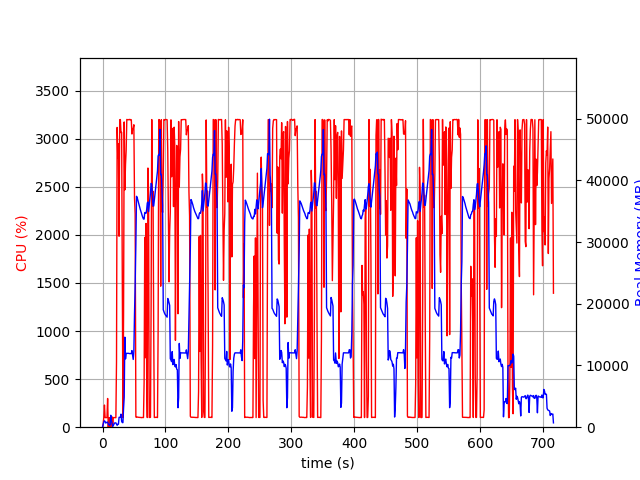

The table this chart was drawn from, first rows:
elapsed_time, nproc, cpu, mem_real, mem_virtual
5.221366882324219e-05, 2, 0.0, 17.65, 38.66
1.007, 8, 35.7, 435.7, 1961
2.016, 5, 102.2, 877.7, 2424
3.024, 5, 230.2, 1035, 2673
4.032, 5, 101.2, 923.3, 2556
5.04, 4, 99.2, 676.2, 2111
6.048, 4, 100.2, 752.7, 2111
7.056, 4, 100.2, 815.2, 2223
8.064, 5, 298.5, 828, 2975
9.073, 5, 3.0, 499.8, 1965
10.08, 4, 99.2, 396, 1671
11.09, 4, 2.0, 292.3, 1575
12.1, 4, 101.2, 399.4, 1647
13.1, 16, 3.9, 1935, 6020
14.12, 8, 106.0, 1015, 3258
15.13, 6, 108.0, 687.5, 2484
16.14, 2, 19.8, 94.83, 799.2
17.15, 2, 100.2, 294.8, 1279
18.16, 2, 100.2, 494.8, 1919
19.16, 2, 100.2, 686.8, 3207
20.17, 2, 100.2, 698.1, 2695
21.18, 2, 99.2, 698.1, 2695
22.19, 2, 681.1, 509, 5581
23.21, 2, 3116, 303.3, 5581
24.22, 2, 2801, 478.9, 5627
25.24, 2, 2947, 488.9, 5643
26.25, 2, 1986, 1601, 6199
27.27, 2, 3196, 1601, 6199
28.29, 2, 3199, 1601, 6199
29.32, 2, 3062, 2113, 6199
30.34, 2, 3066, 960.7, 6199
31.36, 2, 1673, 744.8, 7223
32.37, 2, 100.2, 741.9, 7223
33.38, 2, 1167, 3013, 8275
34.4, 2, 3173, 4855, 10111
35.41, 2, 2467, 14589, 24461
36.48, 2, 2732, 11067, 24501
37.51, 2, 2874, 11965, 24501
38.53, 2, 3200, 11965, 24501
39.55, 2, 3198, 11965, 24501
40.57, 2, 3195, 11965, 24501
41.59, 2, 3198, 11965, 24501
42.61, 2, 3200, 11925, 24501
43.62, 2, 3195, 11919, 24501
44.64, 2, 3199, 11919, 24501
45.66, 2, 3196, 11919, 24501
46.69, 2, 3048, 12414, 24501
47.71, 2, 3098, 11646, 24501
48.73, 2, 3106, 10976, 24501
49.75, 2, 3144, 12286, 27673
50.77, 2, 2384, 18300, 40581
51.78, 2, 2217, 22954, 40581
52.93, 2, 106.1, 29627, 61081
53.94, 2, 102.1, 37405, 61081
54.95, 2, 106.1, 37217, 61081
55.95, 2, 104.2, 36824, 61081
56.96, 2, 103.2, 36433, 61081
57.97, 2, 102.2, 35991, 61081
58.98, 2, 102.2, 35584, 61081
59.99, 2, 101.2, 35264, 61081
... 645 more rows
